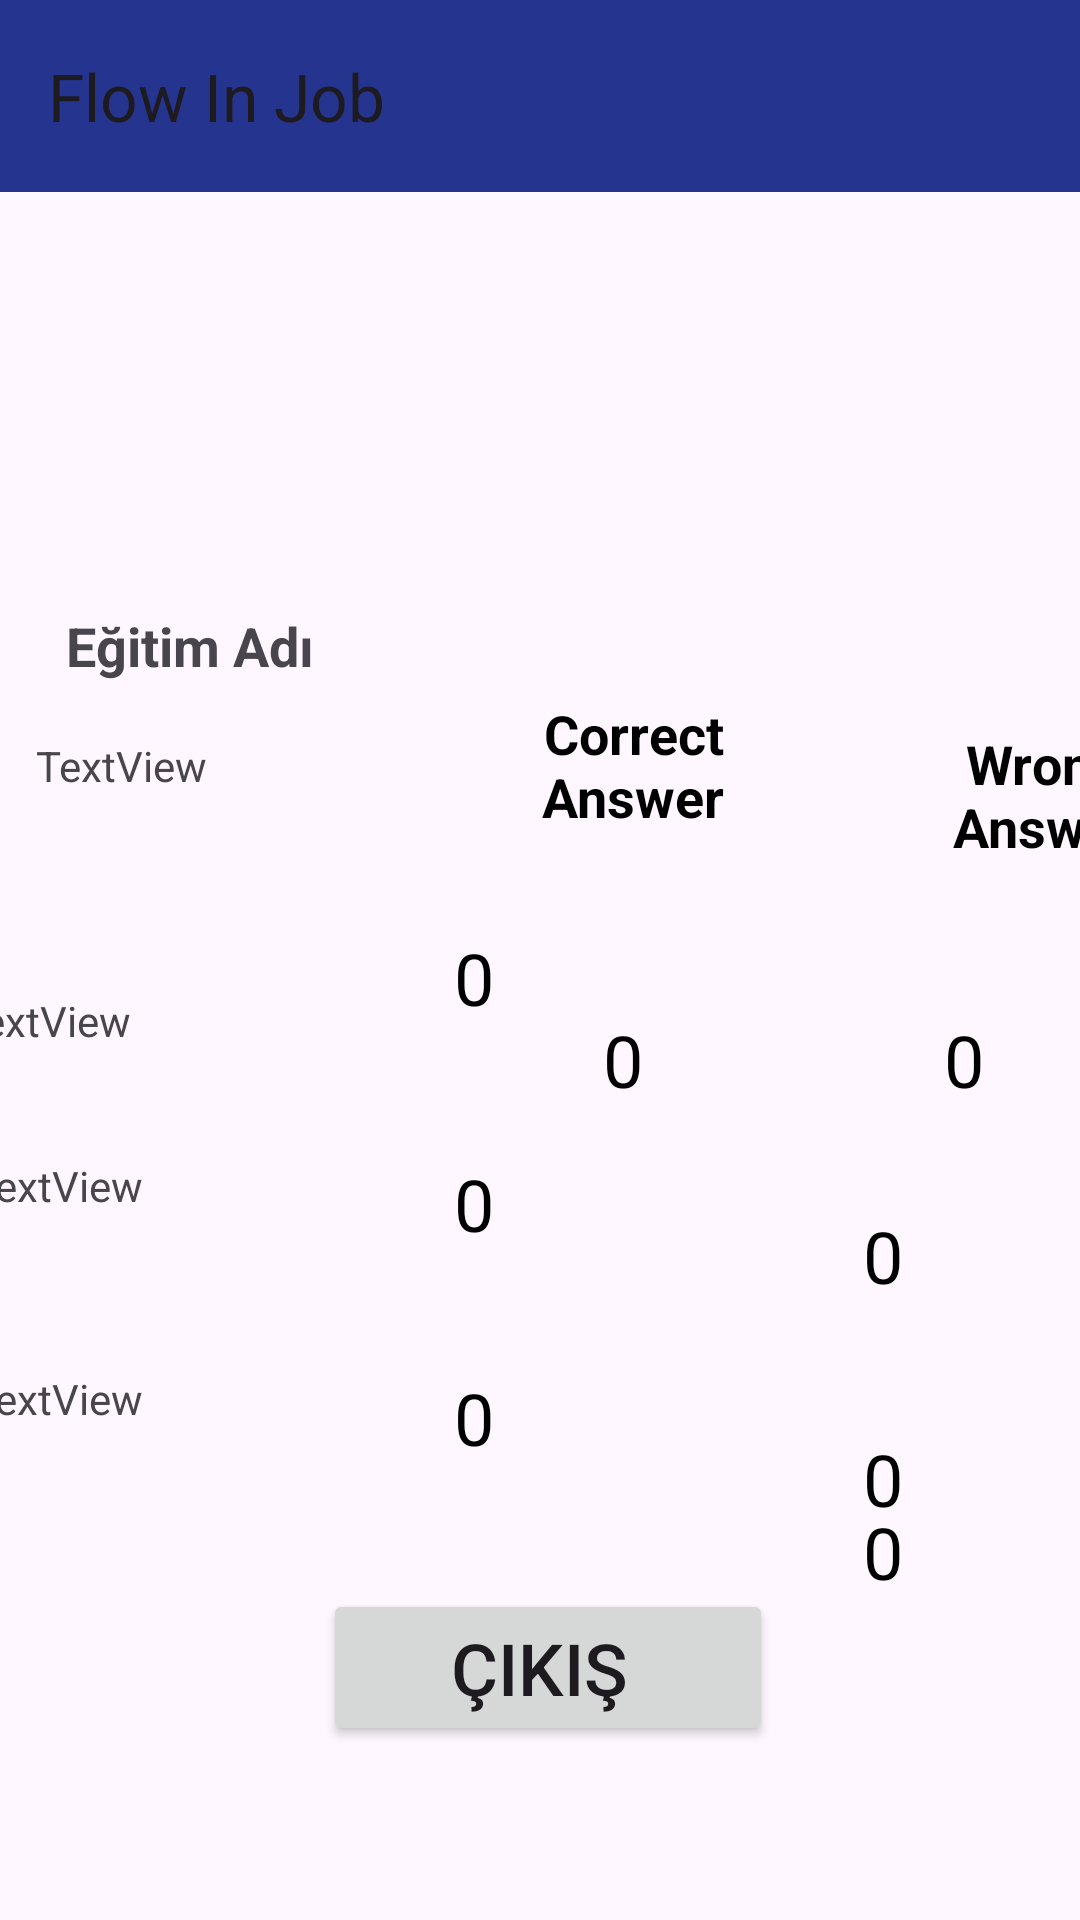

Layout XML and referenced resources for this Android screen:
<!-- AndroidManifest.xml: application theme Theme.Bitirme_projesi -->
<!-- res/layout/activity_egitim_sonuclari.xml -->
<?xml version="1.0" encoding="utf-8"?>
<androidx.constraintlayout.widget.ConstraintLayout xmlns:android="http://schemas.android.com/apk/res/android"
    xmlns:app="http://schemas.android.com/apk/res-auto"
    xmlns:tools="http://schemas.android.com/tools"
    android:layout_width="match_parent"
    android:layout_height="match_parent"
    android:background="@drawable/giris_ekran"
    tools:context=".Egitim_Sonuclari">

    <androidx.appcompat.widget.Toolbar
        android:id="@+id/toolbar"
        android:layout_width="match_parent"
        android:layout_height="wrap_content"
        android:background="@color/btnFillColor"
        app:popupTheme="@style/Theme.Bitirme_projesi"
        app:title="@string/app_name"
        tools:ignore="MissingConstraints" />

    <TextView
        android:id="@+id/textViewAnswerWrong4"
        android:layout_width="wrap_content"
        android:layout_height="wrap_content"
        android:layout_marginTop="44dp"
        android:layout_marginEnd="59dp"
        android:layout_marginBottom="159dp"
        android:text="0"
        android:textColor="@color/black"
        android:textSize="24sp"
        app:layout_constraintBottom_toBottomOf="parent"
        app:layout_constraintEnd_toEndOf="parent"
        app:layout_constraintTop_toBottomOf="@+id/textViewAnswerWrong3" />

    <TextView
        android:id="@+id/textViewAnswerCorrect2"
        android:layout_width="wrap_content"
        android:layout_height="wrap_content"
        android:layout_marginTop="32dp"
        android:layout_marginEnd="123dp"
        android:layout_marginBottom="43dp"
        android:text="0"
        android:textColor="@color/black"
        android:textSize="24sp"
        app:layout_constraintBottom_toTopOf="@+id/textViewAnswerCorrect3"
        app:layout_constraintEnd_toStartOf="@+id/textViewAnswerWrong2"
        app:layout_constraintTop_toBottomOf="@+id/textViewAnswerCorrect1" />

    <TextView
        android:id="@+id/textViewAnswerCorrect3"
        android:layout_width="wrap_content"
        android:layout_height="wrap_content"
        android:layout_marginTop="43dp"
        android:layout_marginEnd="123dp"
        android:text="0"
        android:textColor="@color/black"
        android:textSize="24sp"
        app:layout_constraintEnd_toStartOf="@+id/textViewAnswerWrong3"
        app:layout_constraintTop_toBottomOf="@+id/textViewAnswerCorrect2" />

    <TextView
        android:id="@+id/textViewAnswerCorrect4"
        android:layout_width="wrap_content"
        android:layout_height="wrap_content"
        android:layout_marginTop="39dp"
        android:layout_marginEnd="123dp"
        android:layout_marginBottom="41dp"
        android:text="0"
        android:textColor="@color/black"
        android:textSize="24sp"
        app:layout_constraintBottom_toTopOf="@+id/buttonExit"
        app:layout_constraintEnd_toStartOf="@+id/textViewAnswerWrong4"
        app:layout_constraintTop_toBottomOf="@+id/textViewAnswerCorrect3" />

    <TextView
        android:id="@+id/textView3"
        android:layout_width="108dp"
        android:layout_height="54dp"
        android:layout_marginTop="164dp"
        android:layout_marginEnd="29dp"
        android:layout_marginBottom="55dp"
        android:gravity="center"
        android:text="Correct Answer"
        android:textColor="@color/black"
        android:textSize="18sp"
        android:textStyle="bold"
        app:layout_constraintBottom_toTopOf="@+id/textViewAnswerCorrect1"
        app:layout_constraintEnd_toStartOf="@+id/textView5"
        app:layout_constraintTop_toBottomOf="@+id/toolbar" />

    <TextView
        android:id="@+id/textView5"
        android:layout_width="108dp"
        android:layout_height="58dp"
        android:layout_marginStart="29dp"
        android:layout_marginTop="172dp"
        android:layout_marginBottom="43dp"
        android:gravity="center"
        android:text="Wrong Answer"
        android:textColor="@color/black"
        android:textSize="18sp"
        android:textStyle="bold"
        app:layout_constraintBottom_toTopOf="@+id/textViewAnswerWrong1"
        app:layout_constraintStart_toEndOf="@+id/textView3"
        app:layout_constraintTop_toBottomOf="@+id/toolbar" />

    <TextView
        android:id="@+id/textViewAnswerWrong3"
        android:layout_width="wrap_content"
        android:layout_height="wrap_content"
        android:layout_marginTop="42dp"
        android:layout_marginEnd="59dp"
        android:text="0"
        android:textColor="@color/black"
        android:textSize="24sp"
        app:layout_constraintEnd_toEndOf="parent"
        app:layout_constraintTop_toBottomOf="@+id/textViewAnswerWrong2" />

    <TextView
        android:id="@+id/textViewAnswerWrong1"
        android:layout_width="wrap_content"
        android:layout_height="wrap_content"
        android:layout_marginStart="127dp"
        android:layout_marginEnd="59dp"
        android:layout_marginBottom="33dp"
        android:text="0"
        android:textColor="@color/black"
        android:textSize="24sp"
        app:layout_constraintBottom_toTopOf="@+id/textViewAnswerWrong2"
        app:layout_constraintEnd_toEndOf="parent"
        app:layout_constraintStart_toEndOf="@+id/textViewAnswerCorrect1" />

    <TextView
        android:id="@+id/textViewAnswerWrong2"
        android:layout_width="wrap_content"
        android:layout_height="wrap_content"
        android:layout_marginTop="33dp"
        android:layout_marginEnd="59dp"
        android:text="0"
        android:textColor="@color/black"
        android:textSize="24sp"
        app:layout_constraintEnd_toEndOf="parent"
        app:layout_constraintTop_toBottomOf="@+id/textViewAnswerWrong1" />

    <TextView
        android:id="@+id/textViewAnswerCorrect1"
        android:layout_width="wrap_content"
        android:layout_height="wrap_content"
        android:layout_marginStart="46dp"
        android:layout_marginBottom="32dp"
        android:text="0"
        android:textColor="@color/black"
        android:textSize="24sp"
        app:layout_constraintBottom_toTopOf="@+id/textViewAnswerCorrect2"
        app:layout_constraintStart_toEndOf="@+id/textViewegitimBir" />

    <Button
        android:id="@+id/buttonExit"
        android:layout_width="150dp"
        android:layout_height="wrap_content"
        android:layout_marginStart="133dp"
        android:layout_marginEnd="128dp"
        android:layout_marginBottom="58dp"
        android:text="Çıkış "
        android:textSize="24sp"
        app:layout_constraintBottom_toBottomOf="parent"
        app:layout_constraintEnd_toEndOf="parent"
        app:layout_constraintStart_toStartOf="parent" />

    <TextView
        android:id="@+id/textView7"
        android:layout_width="125dp"
        android:layout_height="46dp"
        android:layout_marginStart="3dp"
        android:layout_marginTop="174dp"
        android:layout_marginEnd="29dp"
        android:layout_marginBottom="53dp"
        android:gravity="center"
        android:text="Eğitim Adı "
        android:textSize="18sp"
        android:textStyle="bold"
        app:layout_constraintBottom_toTopOf="@+id/textViewegitimBir"
        app:layout_constraintEnd_toStartOf="@+id/textView3"
        app:layout_constraintStart_toStartOf="parent"
        app:layout_constraintTop_toBottomOf="@+id/toolbar" />

    <TextView
        android:id="@+id/textViewegitimBir"
        android:layout_width="143dp"
        android:layout_height="48dp"
        android:layout_marginStart="12dp"
        android:layout_marginEnd="44dp"
        android:layout_marginBottom="37dp"
        android:text="TextView"
        app:layout_constraintBottom_toTopOf="@+id/textViewegitim_iki"
        app:layout_constraintEnd_toStartOf="@+id/textViewAnswerCorrect1"
        app:layout_constraintStart_toStartOf="parent" />

    <TextView
        android:id="@+id/textViewegitim_iki"
        android:layout_width="138dp"
        android:layout_height="29dp"
        android:layout_marginStart="12dp"
        android:layout_marginEnd="53dp"
        android:layout_marginBottom="26dp"
        android:text="TextView"
        app:layout_constraintBottom_toTopOf="@+id/textViewegitiUc"
        app:layout_constraintEnd_toStartOf="@+id/textViewAnswerCorrect2"
        app:layout_constraintStart_toStartOf="parent" />

    <TextView
        android:id="@+id/textViewegitiUc"
        android:layout_width="134dp"
        android:layout_height="31dp"
        android:layout_marginStart="16dp"
        android:layout_marginEnd="53dp"
        android:layout_marginBottom="40dp"
        android:text="TextView"
        app:layout_constraintBottom_toTopOf="@+id/textViewegitimDort"
        app:layout_constraintEnd_toStartOf="@+id/textViewAnswerCorrect3"
        app:layout_constraintStart_toStartOf="parent" />

    <TextView
        android:id="@+id/textViewegitimDort"
        android:layout_width="139dp"
        android:layout_height="33dp"
        android:layout_marginStart="16dp"
        android:layout_marginEnd="48dp"
        android:layout_marginBottom="40dp"
        android:text="TextView"
        app:layout_constraintBottom_toTopOf="@+id/buttonExit"
        app:layout_constraintEnd_toStartOf="@+id/textViewAnswerCorrect4"
        app:layout_constraintStart_toStartOf="parent" />
</androidx.constraintlayout.widget.ConstraintLayout>
<!-- resources referenced by this layout -->
<resources>
  <color name="black">#FF000000</color>
  <color name="btnFillColor">#25358F</color>
  <string name="app_name">Flow In Job</string>
  <style name="Theme.Bitirme_projesi" parent="Base.Theme.Bitirme_projesi" />
  <style name="Base.Theme.Bitirme_projesi" parent="Theme.Material3.DayNight.NoActionBar">
          
          
          <item name="android:statusBarColor">@color/secondary_color</item>
      </style>
  <color name="secondary_color">#7b9bb6</color>
</resources>
